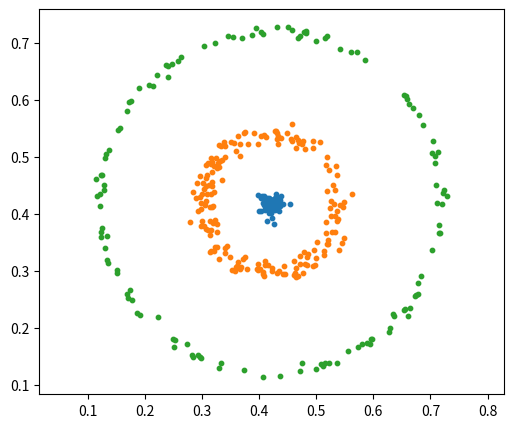

Reproduce this figure in Python.
import numpy as np
import matplotlib.pyplot as plt
import pandas as pd

def generate_ring(n_points, radius, jitter):
    angles = np.random.normal(0, 2 * np.pi, n_points)
    radii = np.random.normal(loc=radius, scale=jitter, size=n_points)
    x = 0.42 + radii * np.cos(angles)
    y = 0.42 + radii * np.sin(angles)
    return np.column_stack((x, y))

# Generar los anillos
ring1 = generate_ring(n_points=80, radius=0.003, jitter=0.015)
ring2 = generate_ring(n_points=180, radius=0.12, jitter=0.01)
ring3 = generate_ring(n_points=130, radius=0.30, jitter=0.005)

# Crear DataFrames por cluster
df1 = pd.DataFrame(ring1, columns=["x", "y"])
df1["cluster"] = 0  # Anillo interno

df2 = pd.DataFrame(ring2, columns=["x", "y"])
df2["cluster"] = 1  # Anillo medio

df3 = pd.DataFrame(ring3, columns=["x", "y"])
df3["cluster"] = 2  # Anillo externo

# Combinar todo
df_total = pd.concat([df1, df2, df3], ignore_index=True)
X_total = df_total[["x", "y"]].to_numpy()

# Guardar como CSV
df_total.to_csv("DS6.csv", index=False)

# Graficar con colores por cluster
plt.figure(figsize=(6, 5))
for label in df_total["cluster"].unique():
    puntos = df_total[df_total["cluster"] == label]
    plt.scatter(puntos["x"], puntos["y"], s=10, label=f"Cluster {label}")
plt.axis("equal")
plt.show()